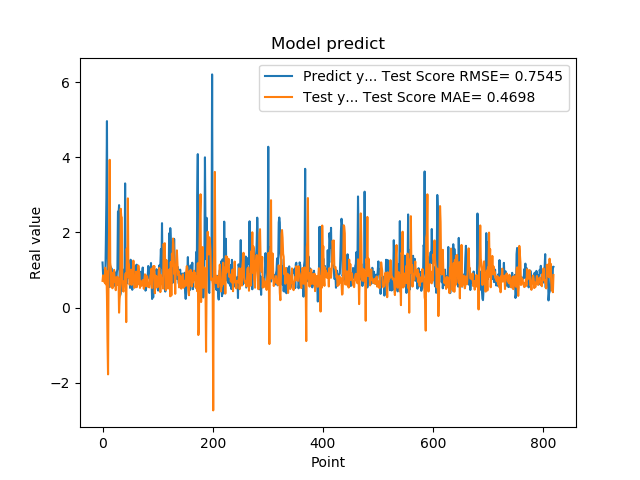

Data behind this chart, as committed beside it:
1.201630949974060059e+00, 7.128030266600307030e-01
8.802530169486999512e-01, 8.579427697748261972e-01
8.531429767608642578e-01, 7.180710846173047335e-01
7.591750025749206543e-01, 7.397903768927533985e-01
1.005007982254028320e+00, 6.630193905212853345e-01
7.687720060348510742e-01, 1.061780298187332550e+00
1.740013241767883301e+00, 6.211741441440591371e-01
2.913533687591552734e+00, 9.804719980264714474e-01
4.963075160980224609e+00, 3.087570435756930576e-01
1.471215128898620605e+00, -8.886471950658250130e-01
1.000648975372314453e+00, -1.774958852262604081e+00
8.220189809799194336e-01, 1.118757406574154345e+00
9.362199902534482643e-01, 2.227044259459314279e+00
5.486897230148315430e-01, 3.933982466137570633e+00
1.111255049705505371e+00, 1.194547543592727745e+00
7.148039937019348145e-01, 1.058492015600310365e+00
1.052167057991027832e+00, 5.594410582224010886e-01
8.955980539321898304e-01, 9.335643257312327137e-01
7.769405245780944824e-01, 5.156640849118763192e-01
5.699509978294372559e-01, 9.183667709841629723e-01
8.244060277938842773e-01, 7.171031211923587501e-01
5.800840258598327637e-01, 1.004060118161794302e+00
9.488009810447691761e-01, 6.844027559515184489e-01
7.918390035629272461e-01, 8.007781780953270312e-01
6.937990188598632812e-01, 4.644402287599922463e-01
6.834830045700073242e-01, 6.973209534547087918e-01
9.433320164680479847e-01, 6.305092694177085733e-01
1.032713770866394043e+00, 8.258401091530359617e-01
2.556216001510620117e+00, 6.061171721799740730e-01
2.464895963668823242e+00, 7.704717276951408289e-01
2.728049993515014204e+00, -1.332542563702487637e-01
3.558506965637206476e-01, 2.332607659521830357e-01
3.262020051479339600e-01, 3.662360868460894925e-01
3.781589865684509277e-01, 2.631508868032611748e+00
6.306380033493041992e-01, 2.428772633955457394e+00
8.854129910469055176e-01, 2.401077989517504729e+00
9.743152856826782227e-01, 6.432447365945328510e-01
7.307389974594116211e-01, 4.722299112480807803e-01
9.521890282630921520e-01, 4.268037066006981073e-01
1.011654973030090332e+00, 6.940501100243082755e-01
7.643579840660095215e-01, 7.155527692969416709e-01
3.306220054626464844e+00, 7.248571363501528086e-01
7.543110251426696777e-01, 9.155668647849855013e-01
1.409499049186706321e+00, -3.845754843122946021e-01
6.401469707489013672e-01, 1.570077814697348861e+00
8.640019893646240234e-01, 1.032275279857715056e+00
8.469420075416564941e-01, 2.907279704529298847e+00
7.976629734039306641e-01, 8.069963717957511218e-01
9.555831551551821068e-01, 1.149924400877531561e+00
9.546210169792175293e-01, 6.141525076278182560e-01
5.251880288124084473e-01, 6.615727054344764380e-01
1.275226235389709695e+00, 6.718662717513596006e-01
8.355640172958374023e-01, 1.010694555360261537e+00
7.640249729156494141e-01, 6.051642360787991004e-01
4.752210080623626154e-01, 9.134469458347651560e-01
7.414129972457885742e-01, 7.179419818620342841e-01
1.069700956344604492e+00, 1.250833681958707588e+00
7.892770171165466309e-01, 7.534254871859799030e-01
6.914690136909484863e-01, 5.289075974177105399e-01
7.093830108642578125e-01, 5.980808358439132499e-01
1.115731000900268555e+00, 7.525586809612805350e-01
... 759 more rows
